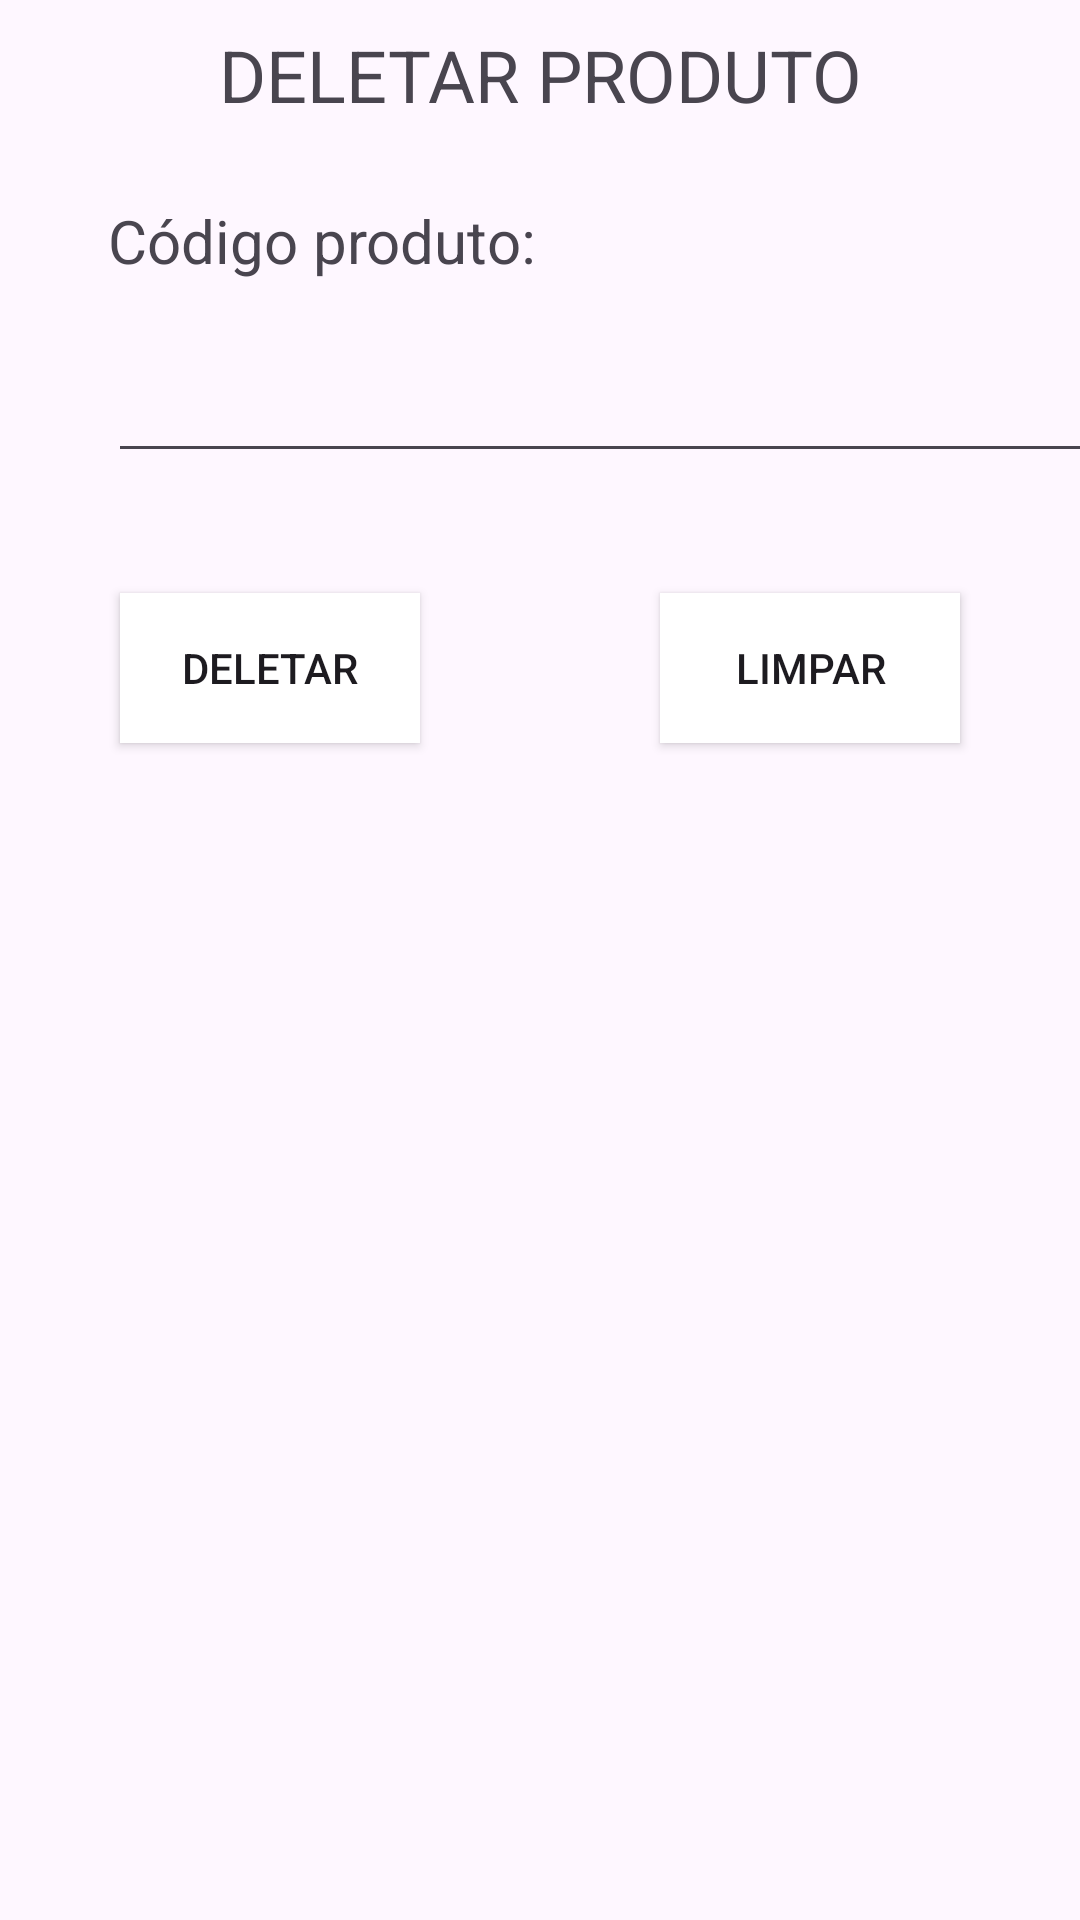

Produce the Android XML layout that renders to this screen, including the resource entries it uses.
<!-- AndroidManifest.xml: application theme Theme.IMDMarket -->
<!-- res/layout/fragment_delete.xml -->
<?xml version="1.0" encoding="utf-8"?>
<FrameLayout xmlns:android="http://schemas.android.com/apk/res/android"
    xmlns:tools="http://schemas.android.com/tools"
    android:layout_width="match_parent"
    android:layout_height="match_parent"
    xmlns:app="http://schemas.android.com/apk/res-auto"
    tools:context=".FragmentDelete">

    
    <androidx.constraintlayout.widget.ConstraintLayout
        android:layout_width="match_parent"
        android:layout_height="match_parent">

        <TextView
            android:id="@+id/delete_tv_01"
            android:layout_width="0dp"
            android:layout_height="0dp"
            android:gravity="center"
            android:text="@string/delete_title"
            android:textSize="24sp"
            app:layout_constraintBottom_toTopOf="@+id/guideline17"
            app:layout_constraintEnd_toEndOf="parent"
            app:layout_constraintStart_toStartOf="parent"
            app:layout_constraintTop_toTopOf="parent" />

        <androidx.constraintlayout.widget.Guideline
            android:id="@+id/guideline5"
            android:layout_width="wrap_content"
            android:layout_height="wrap_content"
            android:orientation="vertical"
            app:layout_constraintGuide_percent="0.5" />

        <androidx.constraintlayout.widget.Guideline
            android:id="@+id/guideline8"
            android:layout_width="wrap_content"
            android:layout_height="wrap_content"
            android:orientation="horizontal"
            app:layout_constraintGuide_begin="280dp" />

        <androidx.constraintlayout.widget.Guideline
            android:id="@+id/guideline17"
            android:layout_width="wrap_content"
            android:layout_height="wrap_content"
            android:orientation="horizontal"
            app:layout_constraintGuide_begin="50dp" />

        <androidx.constraintlayout.widget.Guideline
            android:id="@+id/guideline18"
            android:layout_width="wrap_content"
            android:layout_height="wrap_content"
            android:orientation="horizontal"
            app:layout_constraintGuide_begin="110dp" />

        <androidx.constraintlayout.widget.Guideline
            android:id="@+id/guideline19"
            android:layout_width="wrap_content"
            android:layout_height="wrap_content"
            android:orientation="horizontal"
            app:layout_constraintGuide_begin="165dp" />

        <TextView
            android:id="@+id/delete_tv_02"
            android:layout_width="wrap_content"
            android:layout_height="wrap_content"
            android:text="@string/delete_product_code"
            android:textSize="20sp"
            app:layout_constraintBottom_toTopOf="@+id/guideline18"
            app:layout_constraintEnd_toStartOf="@+id/guideline25"
            app:layout_constraintHorizontal_bias="0.0"
            app:layout_constraintStart_toStartOf="@+id/guideline24"
            app:layout_constraintTop_toTopOf="@+id/guideline17" />

        <EditText
            android:id="@+id/delete_edt_01"
            android:layout_width="330dp"
            android:layout_height="40dp"
            android:ems="10"
            android:inputType="text"
            app:layout_constraintBottom_toTopOf="@+id/guideline19"
            app:layout_constraintEnd_toStartOf="@+id/guideline25"
            app:layout_constraintHorizontal_bias="0.0"
            app:layout_constraintStart_toStartOf="@+id/guideline24"
            app:layout_constraintTop_toTopOf="@+id/guideline18" />

        <Button
            android:id="@+id/delete_bt_01"
            android:layout_width="100dp"
            android:layout_height="50dp"
            android:background="#FFFFFF"
            android:text="@string/delete_delete_button"
            app:layout_constraintBottom_toTopOf="@+id/guideline8"
            app:layout_constraintEnd_toStartOf="@+id/guideline5"
            app:layout_constraintStart_toStartOf="parent"
            app:layout_constraintTop_toTopOf="@+id/guideline19" />

        <Button
            android:id="@+id/delete_bt_02"
            android:layout_width="100dp"
            android:layout_height="50dp"
            android:background="#FFFFFF"
            android:text="@string/delete_flush_button"
            app:layout_constraintBottom_toTopOf="@+id/guideline8"
            app:layout_constraintEnd_toEndOf="parent"
            app:layout_constraintStart_toStartOf="@+id/guideline5"
            app:layout_constraintTop_toTopOf="@+id/guideline19" />

        <androidx.constraintlayout.widget.Guideline
            android:id="@+id/guideline24"
            android:layout_width="wrap_content"
            android:layout_height="wrap_content"
            android:orientation="vertical"
            app:layout_constraintGuide_percent="0.1"/>

        <androidx.constraintlayout.widget.Guideline
            android:id="@+id/guideline25"
            android:layout_width="wrap_content"
            android:layout_height="wrap_content"
            android:orientation="vertical"
            app:layout_constraintGuide_percent="0.9"/>
    </androidx.constraintlayout.widget.ConstraintLayout>

</FrameLayout>
<!-- resources referenced by this layout -->
<resources>
  <string name="delete_delete_button">Deletar</string>
  <string name="delete_flush_button">Limpar</string>
  <string name="delete_product_code">Código produto:</string>
  <string name="delete_title">DELETAR PRODUTO</string>
  <style name="Theme.IMDMarket" parent="Base.Theme.IMDMarket" />
  <style name="Base.Theme.IMDMarket" parent="Theme.Material3.Light.NoActionBar">
          
          
      </style>
</resources>
